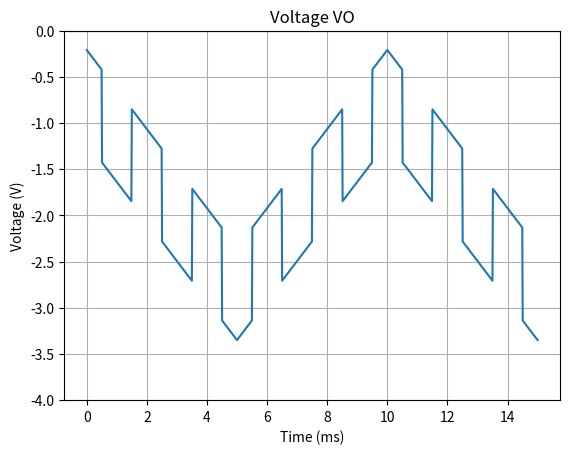

Here is the Python script that generated this plot:

from scipy import signal
import matplotlib.pyplot as plot
import numpy as np


t = np.linspace(0, 15, 1000, endpoint=True)

# Plot the square wave signal
v1 = .5 * (signal.sawtooth(2 * np.pi * t / 10, .5) - 1)
v2 = .5 * (signal.square(2 * np.pi * (t - .5) / 2) + 1)
v3 = 5
vO = -(2.14*v1 + v2 + .47*v3)

plot.plot(t, vO)

# title
plot.title("Voltage VO")

# x axis label
plot.xlabel("Time (ms)")

# y axis label
plot.ylabel("Voltage (V)")

plot.grid(True, which="both")

# Provide x axis and line color
plot.axhline(y=0, color="k")

# Set the max and min values for y axis
plot.ylim(-4, 0)

# Display
plot.show()
